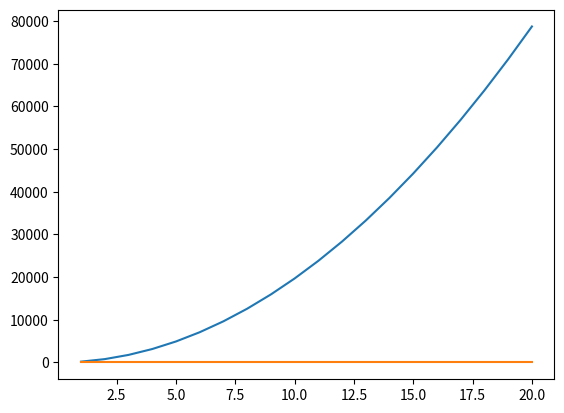

Write the Python code that produced this figure.
import scipy.optimize as optimize
import math
import matplotlib.pyplot as plt

# Material properties
rho = 2710  # [kg/m3]  Aluminum
sigma_yield = 240E6  # [Pa]  Aluminum

# UAV characteristics
m_tot = 16  # [kg]

# Mission characteristics
rho_w = 1000  # [kg/m3]
dV = 1
pressure_x0 = 10E5  # [Pa]  Initial guess for optimization


def m_jet(P):
    vol_w = (math.exp(dV / math.sqrt(2 * P / rho_w)) - 1) * m_tot / rho_w
    r = math.pow(3/4 * vol_w / math.pi, (1/3))
    t = P * r / (2 * sigma_yield)
    return 4 * math.pi * r ** 2 * t * rho

results = []
V = []
mass = []
for i in range(20):
    res = optimize.minimize_scalar(m_jet, pressure_x0, bounds=(0., 200E5), method='bounded')
    mass.append(m_jet(res.x))
    results.append(res.x)
    V.append(dV)
    dV += 1

plt.plot(V, results)
plt.show()
plt.plot(V, mass)
plt.show()